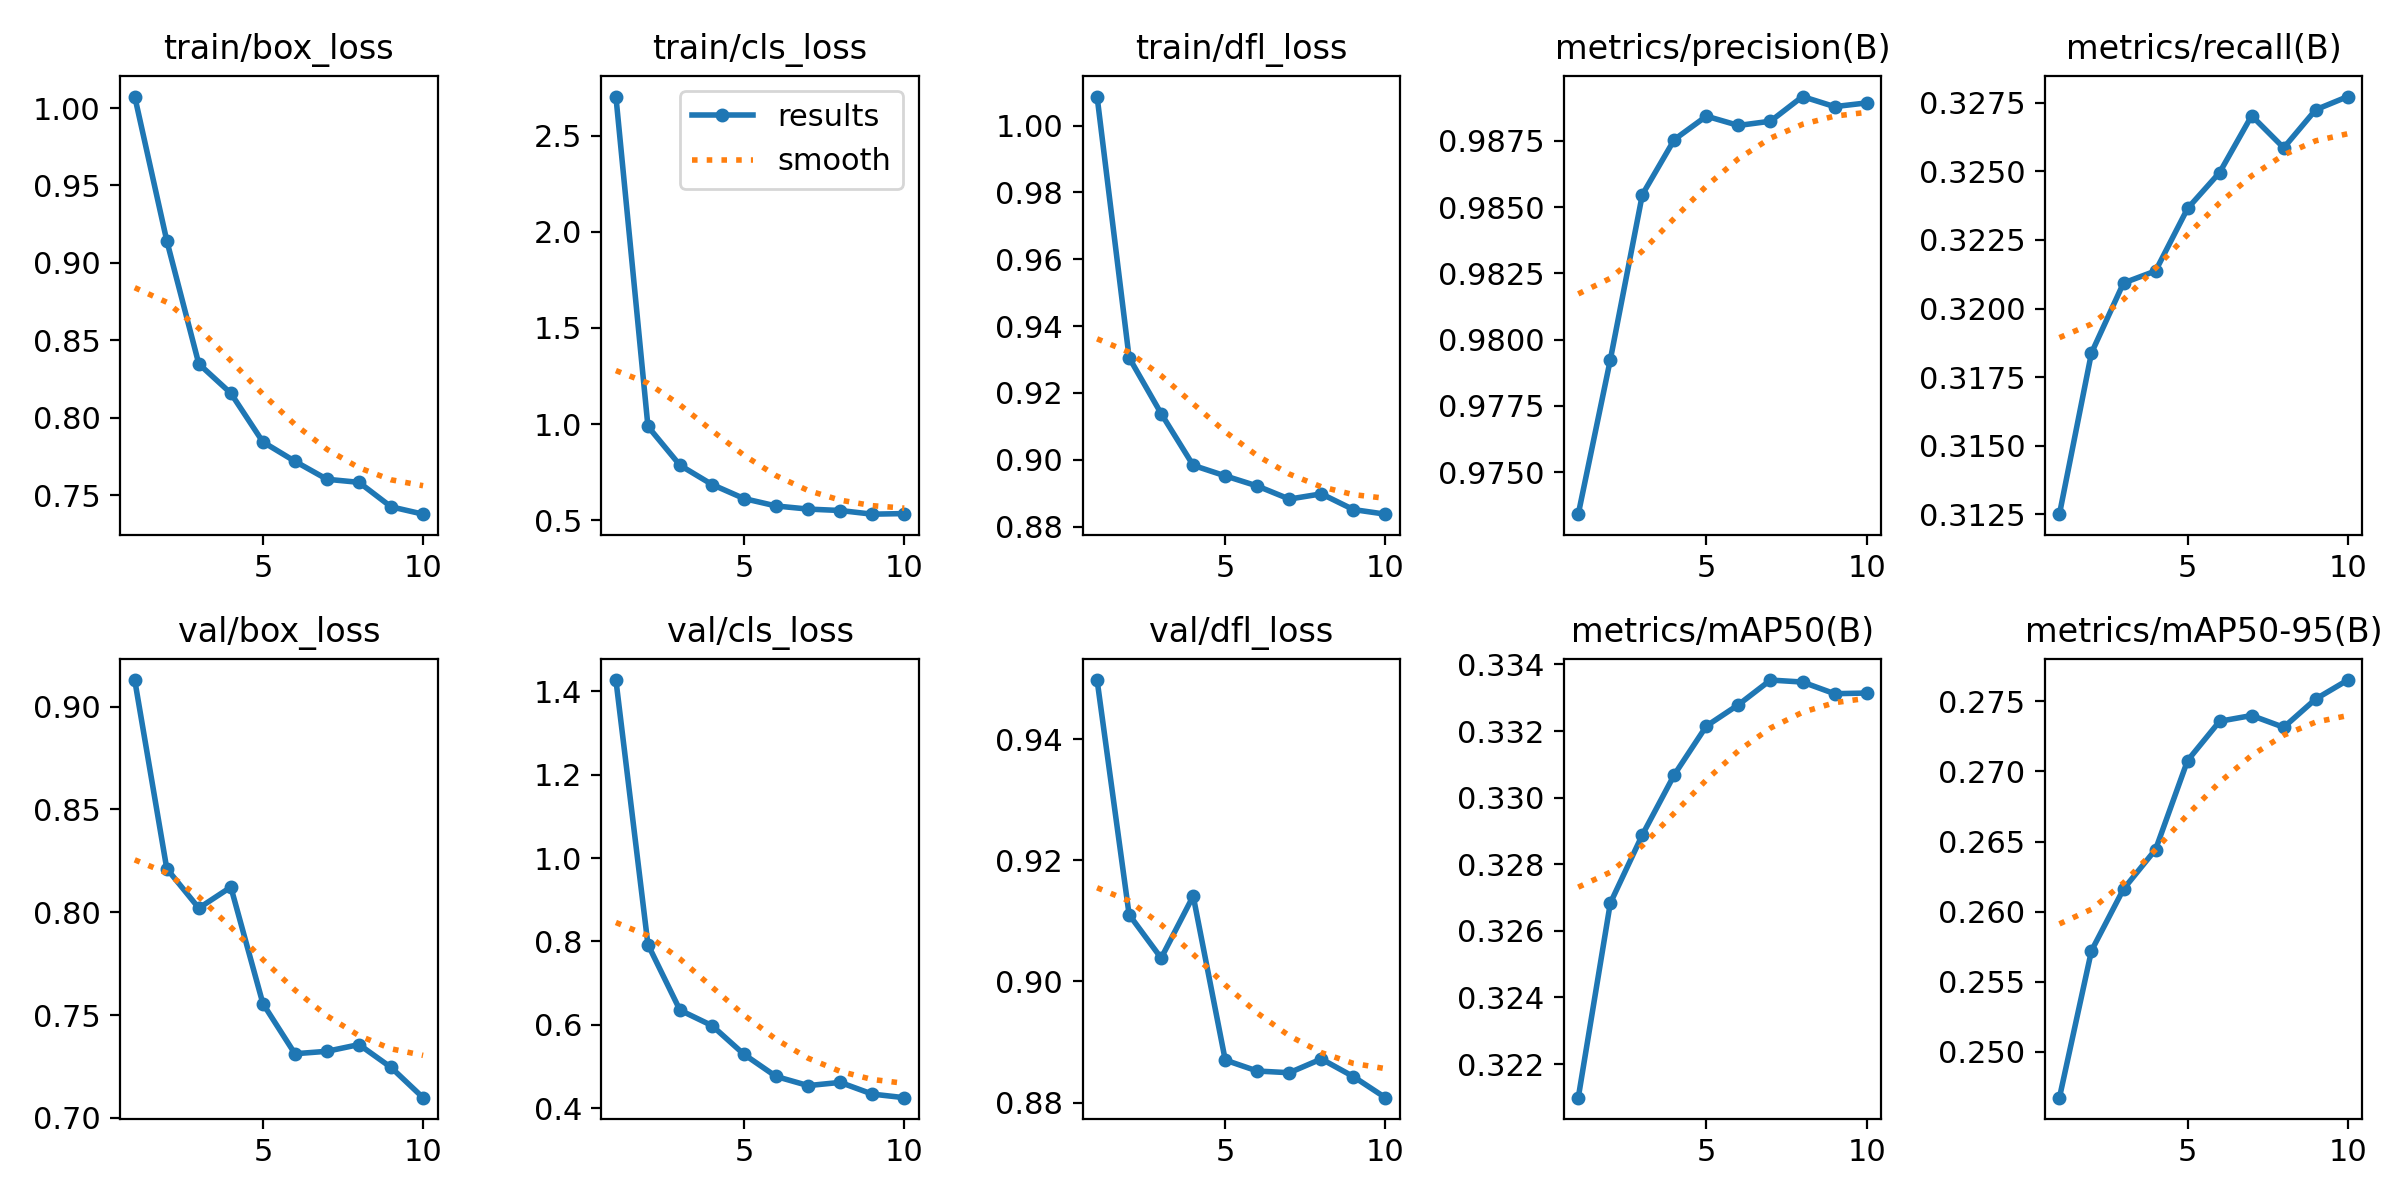

The file beside this chart, header and first rows:
epoch, time, train/box_loss, train/cls_loss, train/dfl_loss, metrics/precision(B), metrics/recall(B), metrics/mAP50(B), metrics/mAP50-95(B), val/box_loss, val/cls_loss, val/dfl_loss, lr/pg0, lr/pg1, lr/pg2
1, 24.34, 1.007, 2.703, 1.009, 0.9734, 0.3125, 0.321, 0.2467, 0.913, 1.427, 0.9498, 0.0002977, 0.0002977, 0.0002977
2, 33.71, 0.9143, 0.9874, 0.9305, 0.9792, 0.3184, 0.3268, 0.2572, 0.8212, 0.7926, 0.911, 0.0005412, 0.0005412, 0.0005412
3, 43.09, 0.8347, 0.7856, 0.9138, 0.9855, 0.3209, 0.3289, 0.2616, 0.802, 0.6352, 0.9039, 0.0007248, 0.0007248, 0.0007248
4, 52.6, 0.8158, 0.6856, 0.8983, 0.9876, 0.3214, 0.3307, 0.2644, 0.8123, 0.5982, 0.9141, 0.000639, 0.000639, 0.000639
5, 61.81, 0.7843, 0.6124, 0.8952, 0.9884, 0.3236, 0.3322, 0.2708, 0.7556, 0.5292, 0.887, 0.000549, 0.000549, 0.000549
6, 71.17, 0.7718, 0.574, 0.8921, 0.9881, 0.325, 0.3328, 0.2736, 0.7312, 0.4763, 0.8852, 0.000459, 0.000459, 0.000459
7, 81.68, 0.7602, 0.5578, 0.8882, 0.9882, 0.327, 0.3335, 0.274, 0.7324, 0.4544, 0.8849, 0.0003691, 0.0003691, 0.0003691
8, 90.97, 0.7582, 0.5504, 0.8898, 0.9892, 0.3259, 0.3335, 0.2732, 0.7357, 0.4621, 0.8872, 0.0002791, 0.0002791, 0.0002791
9, 99.98, 0.7424, 0.5314, 0.8851, 0.9888, 0.3272, 0.3331, 0.2752, 0.7245, 0.434, 0.8843, 0.0001891, 0.0001891, 0.0001891
10, 109, 0.7377, 0.5345, 0.8837, 0.9889, 0.3277, 0.3331, 0.2765, 0.7098, 0.4255, 0.8808, 9.9081e-05, 9.9081e-05, 9.9081e-05
